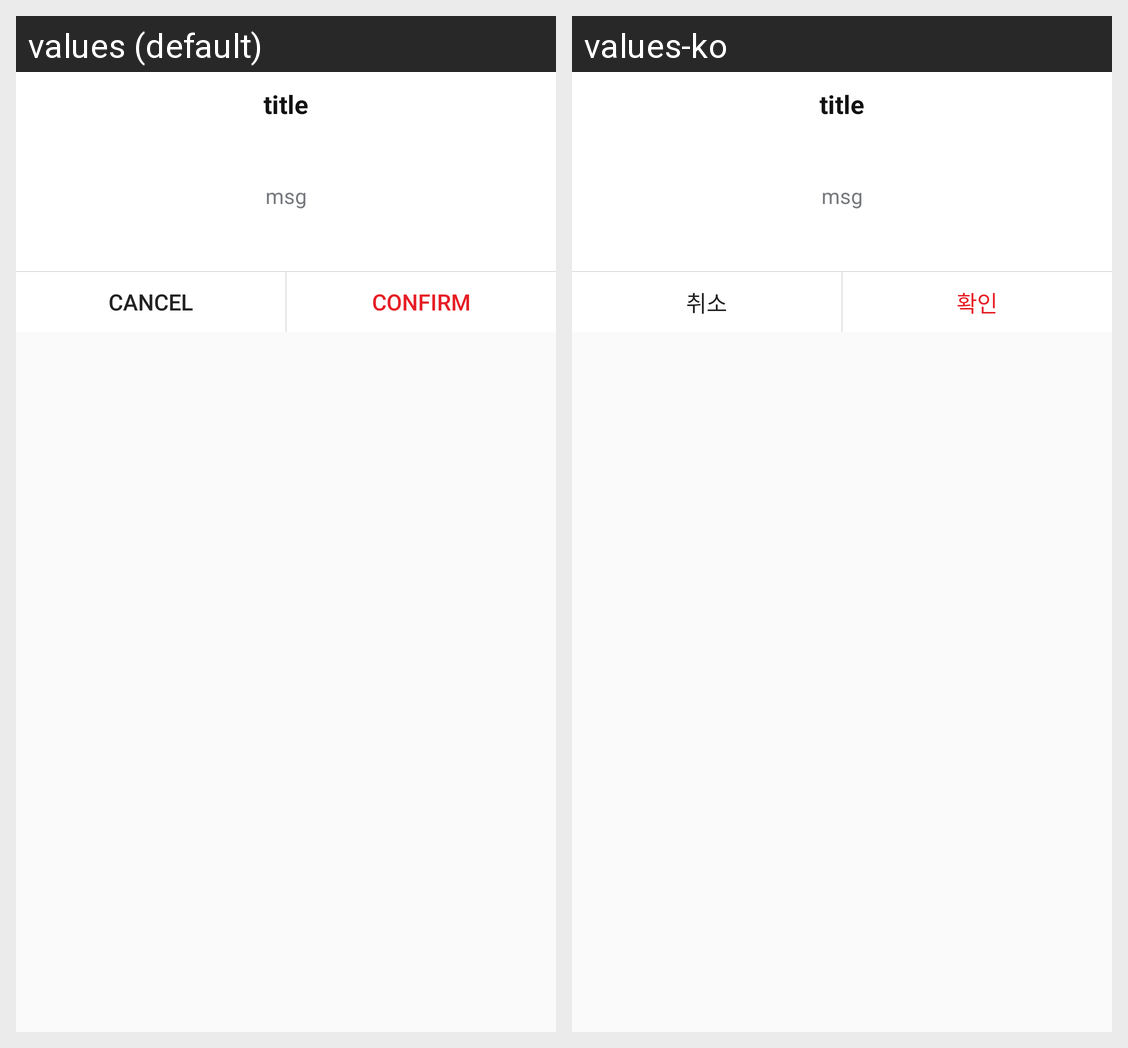

Here is an Android app screen in its default locale and in the app's own translations. Write out the translated-string differences for the strings that appear on this screen.
Android screen res/layout/dialog_alert.xml rendered under 2 locales, left to right: values (default), values-ko. Device: Nexus 5 (rendered at 1080×1920; each locale shown at half size, 540×960, under a caption strip naming it); theme AppTheme.
Strings drawn on this screen, with the default value and each locale's value (text and hints the layout hard-codes, and strings that could not be matched under every locale, appear in the picture but are not listed):

common_cancel
  values: Cancel
  values-ko: 취소

common_confirm
  values: Confirm
  values-ko: 확인
